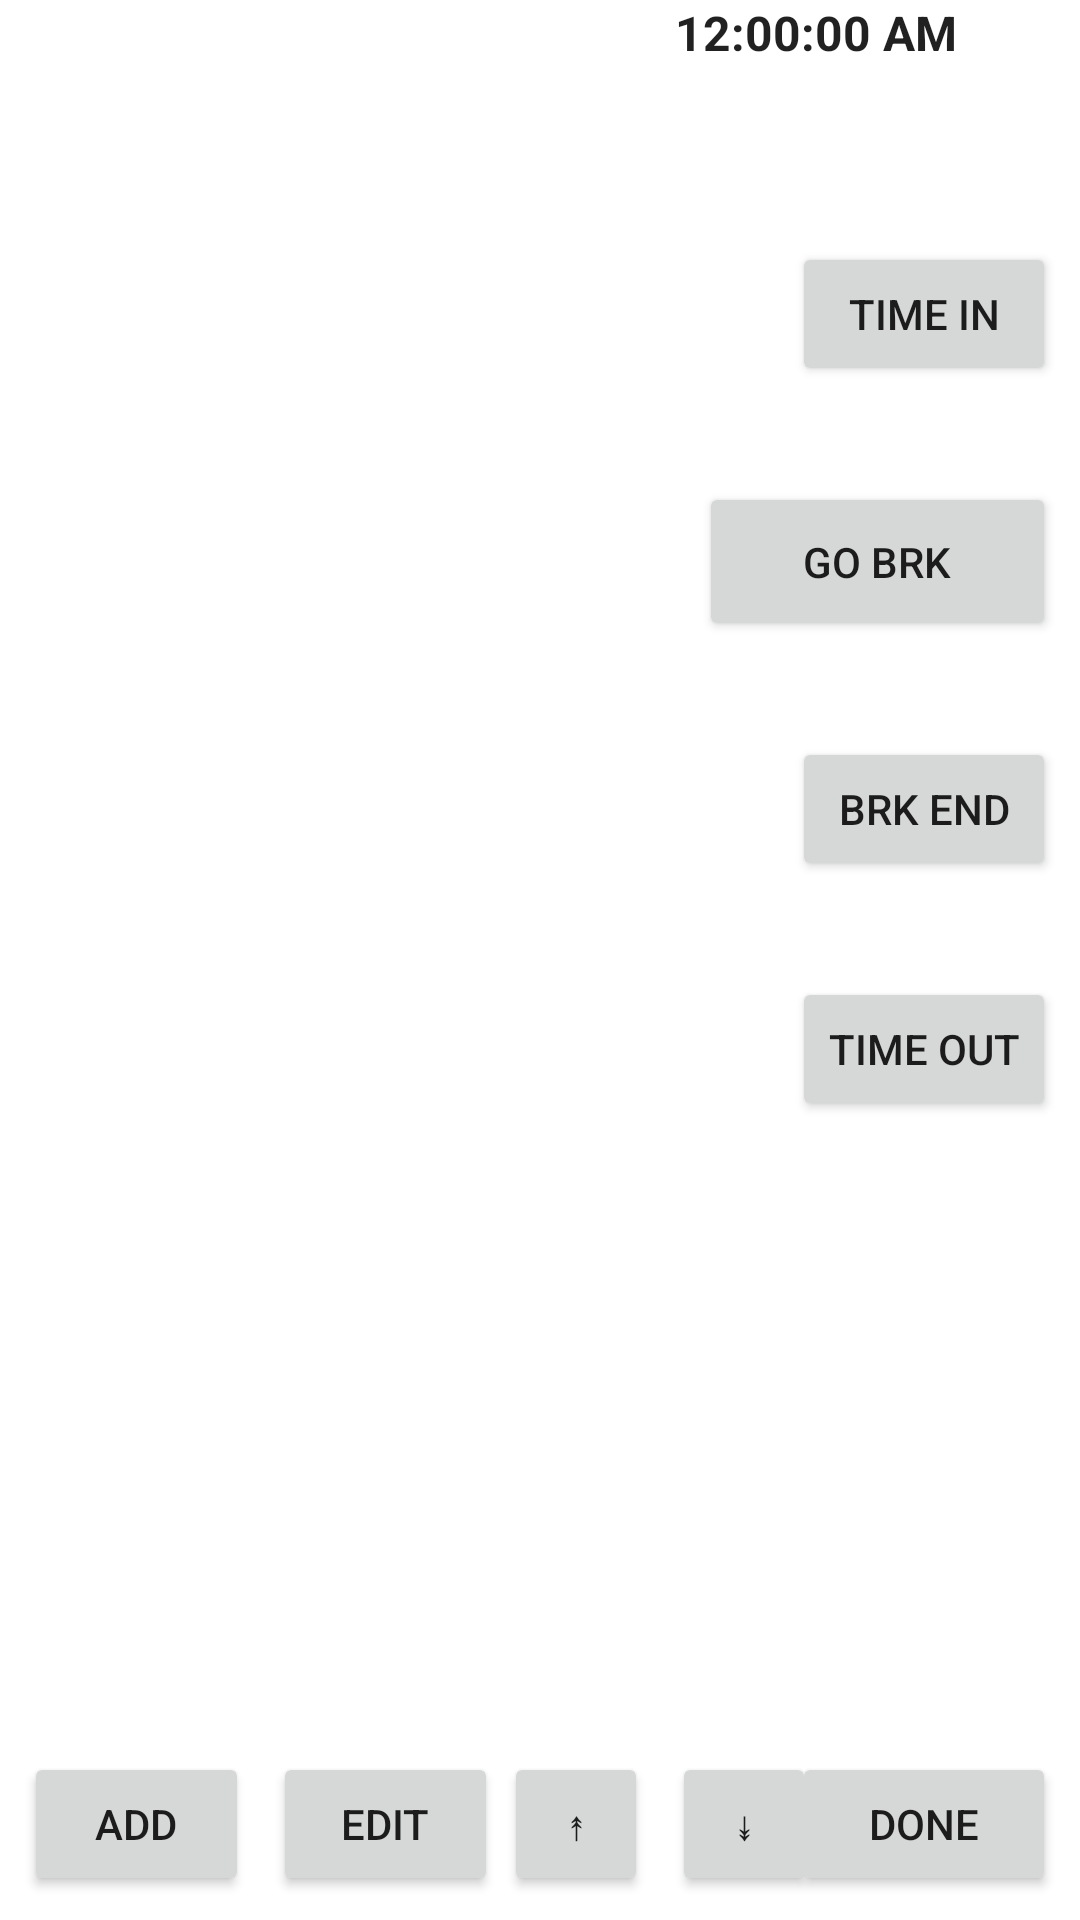

Layout XML and referenced resources for this Android screen:
<!-- AndroidManifest.xml: application theme Theme.CheckMyPay -->
<!-- res/layout/time_main.xml -->
<?xml version="1.0" encoding="utf-8"?>
<androidx.constraintlayout.widget.ConstraintLayout xmlns:android="http://schemas.android.com/apk/res/android"
    xmlns:app="http://schemas.android.com/apk/res-auto"
    xmlns:tools="http://schemas.android.com/tools"
    android:id="@+id/time_main"
    android:layout_width="match_parent"
    android:layout_height="match_parent">

    <TextClock
        android:id="@+id/current_time"
        android:layout_width="130dp"
        android:layout_height="wrap_content"
        android:layout_marginEnd="5dp"
        android:format12Hour="hh:mm:ss aa"
        android:textSize="16sp"
        android:textStyle="bold"
        android:visibility="visible"
        app:layout_constraintEnd_toEndOf="parent"
        app:layout_constraintTop_toTopOf="parent" />

    <ListView
        android:id="@+id/stampList"
        android:layout_width="0dp"
        android:layout_height="0dp"
        android:layout_marginStart="5dp"
        android:layout_marginEnd="8dp"
        android:layout_marginBottom="8dp"
        android:clickable="true"
        android:focusable="true"
        android:scrollbarAlwaysDrawVerticalTrack="true"
        android:scrollbars="vertical"
        android:visibility="visible"
        app:layout_constraintBottom_toTopOf="@id/addButton"
        app:layout_constraintEnd_toStartOf="@id/current_time"
        app:layout_constraintHorizontal_bias="1.0"
        app:layout_constraintStart_toStartOf="parent"
        app:layout_constraintTop_toTopOf="parent"
        app:layout_constraintVertical_bias="1.0">
        /></ListView>

    <TextView
        android:id="@+id/fnView"
        android:layout_width="130dp"
        android:layout_height="wrap_content"
        android:layout_marginTop="8dp"
        android:layout_marginEnd="8dp"
        app:layout_constraintEnd_toEndOf="parent"
        app:layout_constraintTop_toBottomOf="@id/current_time" />

    <Button
        android:id="@+id/inButton"
        android:layout_width="wrap_content"
        android:layout_height="wrap_content"
        android:layout_marginTop="32dp"
        android:layout_marginEnd="8dp"
        android:onClick="tInButton"
        android:text="@string/b_punchin"
        app:layout_constraintEnd_toEndOf="parent"
        app:layout_constraintTop_toBottomOf="@id/fnView" />

    <Button
        android:id="@+id/breakStartButton"
        android:layout_width="119dp"
        android:layout_height="53dp"
        android:layout_marginTop="32dp"
        android:layout_marginEnd="8dp"
        android:onClick="tBreakStButton"
        android:text="@string/b_brkst"
        app:layout_constraintEnd_toEndOf="parent"
        app:layout_constraintTop_toBottomOf="@id/inButton" />

    <Button
        android:id="@+id/breakEndButton"
        android:layout_width="wrap_content"
        android:layout_height="wrap_content"
        android:layout_marginTop="32dp"
        android:layout_marginEnd="8dp"
        android:onClick="tBreakEndButton"
        android:text="@string/b_brkend"
        app:layout_constraintEnd_toEndOf="parent"
        app:layout_constraintTop_toBottomOf="@+id/breakStartButton" />

    <Button
        android:id="@+id/outButton"
        android:layout_width="wrap_content"
        android:layout_height="wrap_content"
        android:layout_marginTop="32dp"
        android:layout_marginEnd="8dp"
        android:onClick="tOutButton"
        android:text="@string/b_punchout"
        app:layout_constraintEnd_toEndOf="parent"
        app:layout_constraintTop_toBottomOf="@+id/breakEndButton" />

    <Button
        android:id="@+id/addButton"
        android:layout_width="75dp"
        android:layout_height="wrap_content"
        android:layout_marginStart="8dp"
        android:layout_marginBottom="8dp"
        android:onClick="tAddButton"
        android:text="@string/b_addblank"
        app:layout_constraintBottom_toBottomOf="parent"
        app:layout_constraintStart_toStartOf="parent" />

    <Button
        android:id="@+id/editButton"
        android:layout_width="75dp"
        android:layout_height="wrap_content"
        android:layout_marginStart="8dp"
        android:layout_marginBottom="8dp"
        android:onClick="tEditButton"
        android:text="@string/entry_edit"
        app:layout_constraintBottom_toBottomOf="parent"
        app:layout_constraintStart_toEndOf="@id/addButton" />

    <Button
        android:id="@+id/upButton"
        android:layout_width="48dp"
        android:layout_height="wrap_content"
        android:layout_marginStart="2dp"
        android:layout_marginBottom="8dp"
        android:onClick="tUpButton"
        android:text="@string/b_arrow_up"
        app:layout_constraintBottom_toBottomOf="parent"
        app:layout_constraintStart_toEndOf="@id/editButton" />

    <Button
        android:id="@+id/downButton"
        android:layout_width="48dp"
        android:layout_height="wrap_content"
        android:layout_marginStart="8dp"
        android:layout_marginBottom="8dp"
        android:onClick="tDownButton"
        android:text="@string/b_arrow_down"
        app:layout_constraintBottom_toBottomOf="parent"
        app:layout_constraintStart_toEndOf="@id/upButton" />

    <Button
        android:id="@+id/tDoneButton"
        android:layout_width="wrap_content"
        android:layout_height="wrap_content"
        android:layout_marginEnd="8dp"
        android:layout_marginBottom="8dp"
        android:onClick="tDoneButton"
        android:text="@string/b_done"
        app:layout_constraintBottom_toBottomOf="parent"
        app:layout_constraintEnd_toEndOf="parent" />

</androidx.constraintlayout.widget.ConstraintLayout>
<!-- resources referenced by this layout -->
<resources>
  <string name="b_addblank">Add</string>
  <string name="b_arrow_down">↡</string>
  <string name="b_arrow_up">↟</string>
  <string name="b_brkend">Brk end</string>
  <string name="b_brkst">Go Brk</string>
  <string name="b_done">Done</string>
  <string name="b_punchin">Time In</string>
  <string name="b_punchout">Time Out</string>
  <string name="entry_edit">Edit</string>
  <style name="Theme.CheckMyPay" parent="Theme.MaterialComponents.DayNight.DarkActionBar">
          
          <item name="colorPrimary">@color/purple_500</item>
          <item name="colorPrimaryVariant">@color/purple_700</item>
          <item name="colorOnPrimary">@color/white</item>
          
          <item name="colorSecondary">@color/teal_200</item>
          <item name="colorSecondaryVariant">@color/teal_700</item>
          <item name="colorOnSecondary">@color/black</item>
          
          <item name="android:statusBarColor" tools:targetApi="l">?attr/colorPrimaryVariant</item>
          
      </style>
  <color name="purple_500">#FF6200EE</color>
  <color name="purple_700">#FF3700B3</color>
  <color name="white">#FFFFFFFF</color>
  <color name="teal_200">#FF03DAC5</color>
  <color name="teal_700">#FF018786</color>
  <color name="black">#FF000000</color>
</resources>
